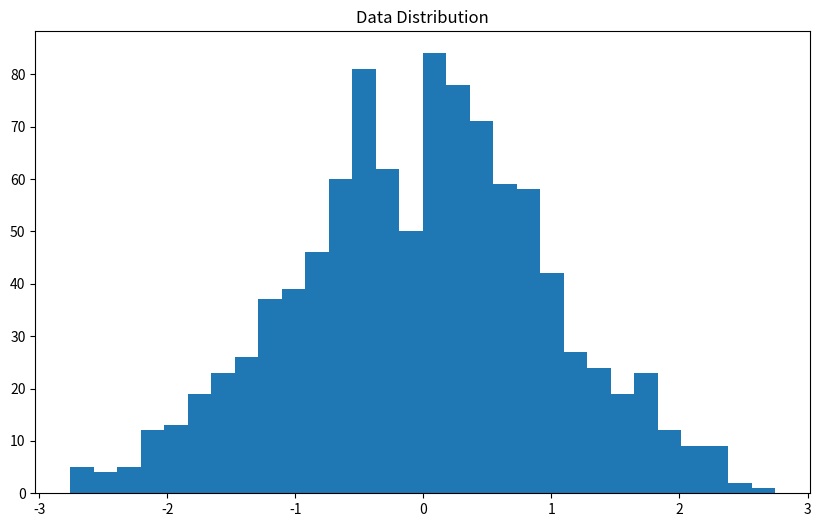

Python code for this plot:
import matplotlib.pyplot as plt
import numpy as np
import pandas as pd

%matplotlib inline

%load_ext autoreload
%autoreload 2

# Create and analyze data
data = np.random.randn(1000)
df = pd.DataFrame(data, columns=["Values"])

# Create a visualization
plt.figure(figsize=(10, 6))
plt.hist(data, bins=30)
plt.title("Data Distribution")